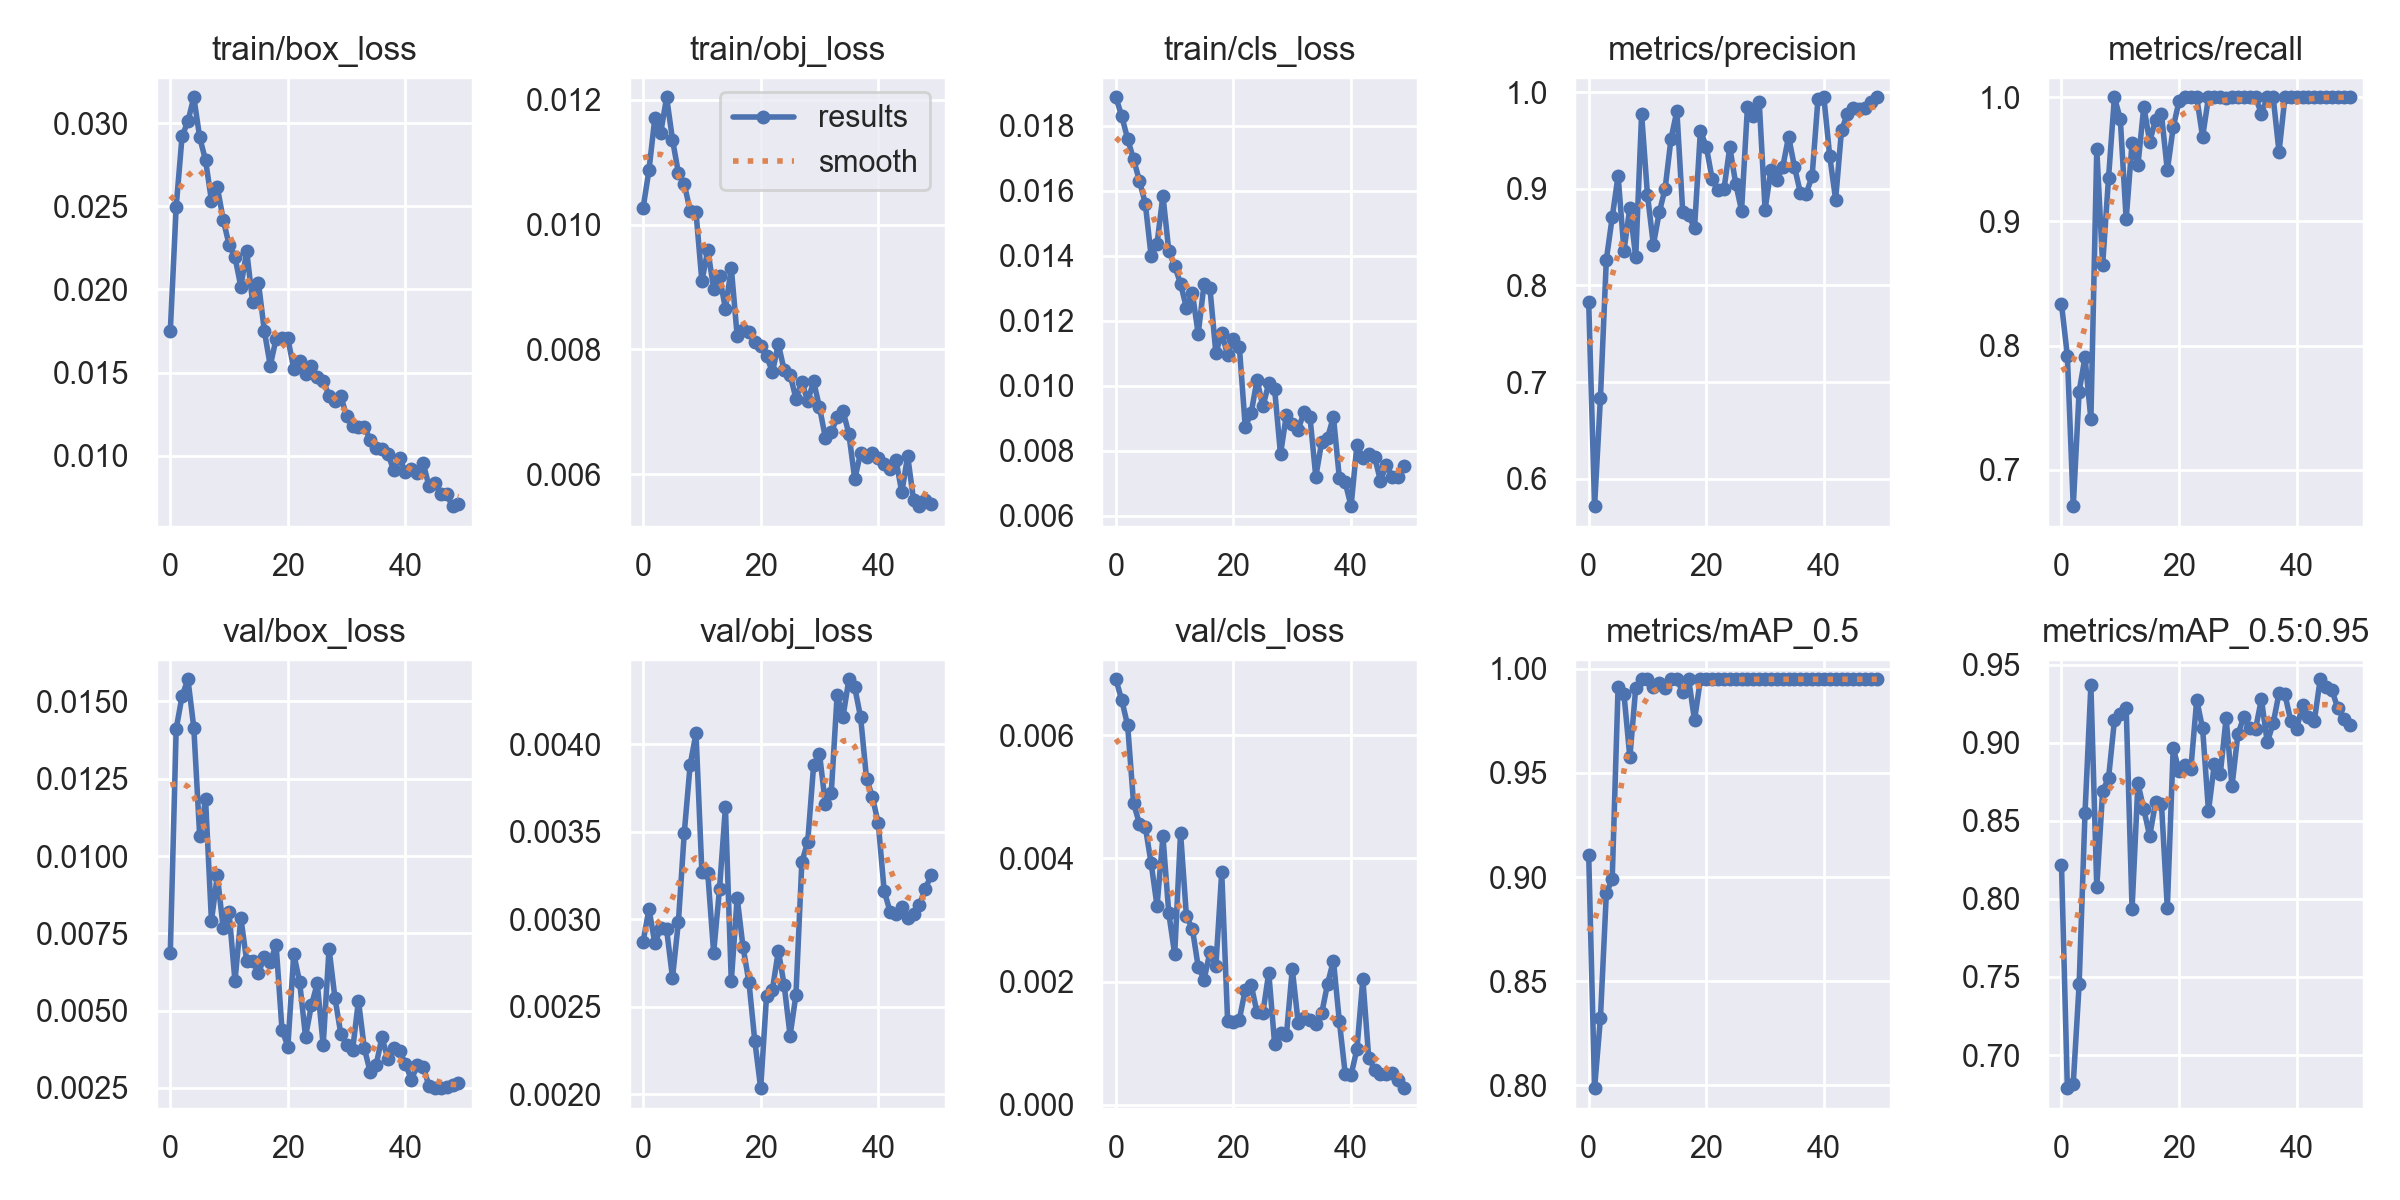

Data behind this chart, as committed beside it:
epoch, train/box_loss, train/obj_loss, train/cls_loss, metrics/precision, metrics/recall, metrics/mAP_0.5, metrics/mAP_0.5:0.95, val/box_loss, val/obj_loss, val/cls_loss, x/lr0, x/lr1, x/lr2
0, 0.01749, 0.01026, 0.01887, 0.783, 0.8333, 0.9107, 0.8217, 0.006867, 0.002871, 0.006906, 0.07042, 0.003286, 0.003286
1, 0.02496, 0.01087, 0.01829, 0.5715, 0.7917, 0.7987, 0.6788, 0.01411, 0.003058, 0.006566, 0.04029, 0.006489, 0.006489
2, 0.0292, 0.01171, 0.01759, 0.6839, 0.6706, 0.8324, 0.6817, 0.01517, 0.002863, 0.006157, 0.01003, 0.009559, 0.009559
3, 0.0301, 0.01147, 0.01697, 0.8267, 0.7629, 0.8922, 0.7452, 0.01572, 0.002947, 0.004896, 0.009406, 0.009406, 0.009406
4, 0.03155, 0.01204, 0.01631, 0.8706, 0.7905, 0.8992, 0.8551, 0.01415, 0.002942, 0.004563, 0.009406, 0.009406, 0.009406
5, 0.02914, 0.01136, 0.0156, 0.9136, 0.7405, 0.9915, 0.9368, 0.01065, 0.002666, 0.004513, 0.009208, 0.009208, 0.009208
6, 0.02776, 0.01083, 0.01397, 0.836, 0.9583, 0.9879, 0.8074, 0.01183, 0.002982, 0.003917, 0.00901, 0.00901, 0.00901
7, 0.02533, 0.01065, 0.01437, 0.8807, 0.8651, 0.9575, 0.8693, 0.007906, 0.003492, 0.003227, 0.008812, 0.008812, 0.008812
8, 0.02615, 0.01022, 0.01585, 0.8293, 0.935, 0.9909, 0.8772, 0.009374, 0.003881, 0.004358, 0.008614, 0.008614, 0.008614
9, 0.0242, 0.0102, 0.01414, 0.9776, 1, 0.995, 0.9143, 0.007658, 0.004063, 0.003107, 0.008416, 0.008416, 0.008416
10, 0.02268, 0.00909, 0.01368, 0.8935, 0.9825, 0.995, 0.9183, 0.008177, 0.003268, 0.002445, 0.008218, 0.008218, 0.008218
11, 0.02194, 0.009595, 0.01314, 0.8422, 0.9016, 0.9915, 0.9226, 0.005956, 0.003264, 0.004413, 0.00802, 0.00802, 0.00802
12, 0.02017, 0.008975, 0.01239, 0.8756, 0.9632, 0.9931, 0.7935, 0.008002, 0.002808, 0.003057, 0.007822, 0.007822, 0.007822
13, 0.02229, 0.009173, 0.01286, 0.9004, 0.9453, 0.9909, 0.8739, 0.006593, 0.003174, 0.002862, 0.007624, 0.007624, 0.007624
14, 0.01923, 0.008652, 0.01159, 0.9519, 0.9926, 0.995, 0.8574, 0.006597, 0.003639, 0.00224, 0.007426, 0.007426, 0.007426
15, 0.02038, 0.009307, 0.01313, 0.9807, 0.9643, 0.995, 0.8402, 0.006227, 0.002645, 0.002034, 0.007228, 0.007228, 0.007228
16, 0.0175, 0.008218, 0.01299, 0.8756, 0.9818, 0.9888, 0.8619, 0.006726, 0.003122, 0.002479, 0.00703, 0.00703, 0.00703
17, 0.01542, 0.008306, 0.011, 0.8727, 0.9864, 0.995, 0.861, 0.006588, 0.002839, 0.002249, 0.006832, 0.006832, 0.006832
18, 0.01704, 0.008273, 0.01161, 0.8595, 0.9411, 0.9754, 0.7942, 0.007122, 0.002642, 0.003778, 0.006634, 0.006634, 0.006634
19, 0.0171, 0.00812, 0.01095, 0.9602, 0.9757, 0.995, 0.8968, 0.004379, 0.002304, 0.001366, 0.006436, 0.006436, 0.006436
20, 0.01705, 0.008062, 0.01144, 0.9438, 0.9971, 0.995, 0.8819, 0.003839, 0.002034, 0.001347, 0.006238, 0.006238, 0.006238
21, 0.01522, 0.007898, 0.01119, 0.9102, 1, 0.995, 0.886, 0.006836, 0.002563, 0.001383, 0.00604, 0.00604, 0.00604
22, 0.01569, 0.007637, 0.008738, 0.8989, 1, 0.995, 0.8833, 0.005926, 0.002597, 0.001871, 0.005842, 0.005842, 0.005842
23, 0.01492, 0.008089, 0.009145, 0.8995, 1, 0.995, 0.9275, 0.004157, 0.002819, 0.001951, 0.005644, 0.005644, 0.005644
24, 0.01541, 0.007666, 0.01018, 0.9433, 0.968, 0.995, 0.9092, 0.005171, 0.002622, 0.0015, 0.005446, 0.005446, 0.005446
25, 0.01476, 0.007598, 0.009358, 0.9055, 1, 0.995, 0.8563, 0.005877, 0.002334, 0.001492, 0.005248, 0.005248, 0.005248
26, 0.01452, 0.007214, 0.01007, 0.8777, 1, 0.995, 0.8865, 0.003883, 0.002569, 0.002147, 0.00505, 0.00505, 0.00505
27, 0.0136, 0.00748, 0.009881, 0.9848, 1, 0.995, 0.8799, 0.007002, 0.003326, 0.0009849, 0.004852, 0.004852, 0.004852
28, 0.01331, 0.007175, 0.007886, 0.9756, 0.999, 0.995, 0.9157, 0.005417, 0.003442, 0.001159, 0.004654, 0.004654, 0.004654
29, 0.01358, 0.007488, 0.009108, 0.9901, 1, 0.995, 0.8722, 0.00425, 0.003879, 0.001131, 0.004456, 0.004456, 0.004456
30, 0.01237, 0.007077, 0.00883, 0.8787, 1, 0.995, 0.9055, 0.003899, 0.003947, 0.002203, 0.004258, 0.004258, 0.004258
31, 0.01179, 0.006587, 0.008639, 0.92, 1, 0.995, 0.9164, 0.00372, 0.003658, 0.001337, 0.00406, 0.00406, 0.00406
32, 0.01176, 0.006674, 0.009197, 0.9091, 1, 0.995, 0.9096, 0.005321, 0.003719, 0.001417, 0.003862, 0.003862, 0.003862
33, 0.01174, 0.006914, 0.009048, 0.9225, 1, 0.995, 0.9087, 0.003784, 0.004282, 0.001378, 0.003664, 0.003664, 0.003664
34, 0.01098, 0.007018, 0.007197, 0.9542, 0.9868, 0.995, 0.928, 0.003012, 0.004157, 0.001316, 0.003466, 0.003466, 0.003466
35, 0.01047, 0.006646, 0.008266, 0.9227, 1, 0.995, 0.9003, 0.003234, 0.004371, 0.001485, 0.003268, 0.003268, 0.003268
36, 0.01042, 0.005925, 0.008396, 0.8961, 1, 0.995, 0.9125, 0.004141, 0.004324, 0.001963, 0.00307, 0.00307, 0.00307
37, 0.01013, 0.006346, 0.009038, 0.895, 0.9559, 0.995, 0.9318, 0.00343, 0.004153, 0.002341, 0.002872, 0.002872, 0.002872
38, 0.009139, 0.006276, 0.007167, 0.9133, 1, 0.995, 0.931, 0.003795, 0.003803, 0.001362, 0.002674, 0.002674, 0.002674
39, 0.009852, 0.006344, 0.007021, 0.9934, 1, 0.995, 0.914, 0.003705, 0.003699, 0.0005067, 0.002476, 0.002476, 0.002476
40, 0.009027, 0.006262, 0.00629, 0.9947, 1, 0.995, 0.9091, 0.003276, 0.003547, 0.0004867, 0.002278, 0.002278, 0.002278
41, 0.009211, 0.006163, 0.008183, 0.9338, 1, 0.995, 0.9242, 0.002766, 0.003163, 0.0009067, 0.00208, 0.00208, 0.00208
42, 0.008984, 0.006092, 0.007775, 0.8889, 1, 0.995, 0.9163, 0.003226, 0.003043, 0.002043, 0.001882, 0.001882, 0.001882
43, 0.009578, 0.006237, 0.007883, 0.961, 1, 0.995, 0.9139, 0.003175, 0.003029, 0.0007621, 0.001684, 0.001684, 0.001684
44, 0.008174, 0.005712, 0.007807, 0.9774, 1, 0.995, 0.9407, 0.002569, 0.003071, 0.0005744, 0.001486, 0.001486, 0.001486
45, 0.008355, 0.006295, 0.007072, 0.9838, 1, 0.995, 0.936, 0.002506, 0.003008, 0.0004972, 0.001288, 0.001288, 0.001288
46, 0.007724, 0.005586, 0.00756, 0.9829, 1, 0.995, 0.9337, 0.002491, 0.003031, 0.000504, 0.00109, 0.00109, 0.00109
47, 0.007709, 0.005491, 0.007201, 0.9837, 1, 0.995, 0.922, 0.002516, 0.00308, 0.0005122, 0.000892, 0.000892, 0.000892
48, 0.006976, 0.005596, 0.007176, 0.9897, 1, 0.995, 0.9152, 0.002593, 0.003175, 0.0004035, 0.000694, 0.000694, 0.000694
49, 0.007122, 0.00553, 0.007521, 0.9949, 1, 0.995, 0.9111, 0.002661, 0.003251, 0.0002716, 0.000496, 0.000496, 0.000496
